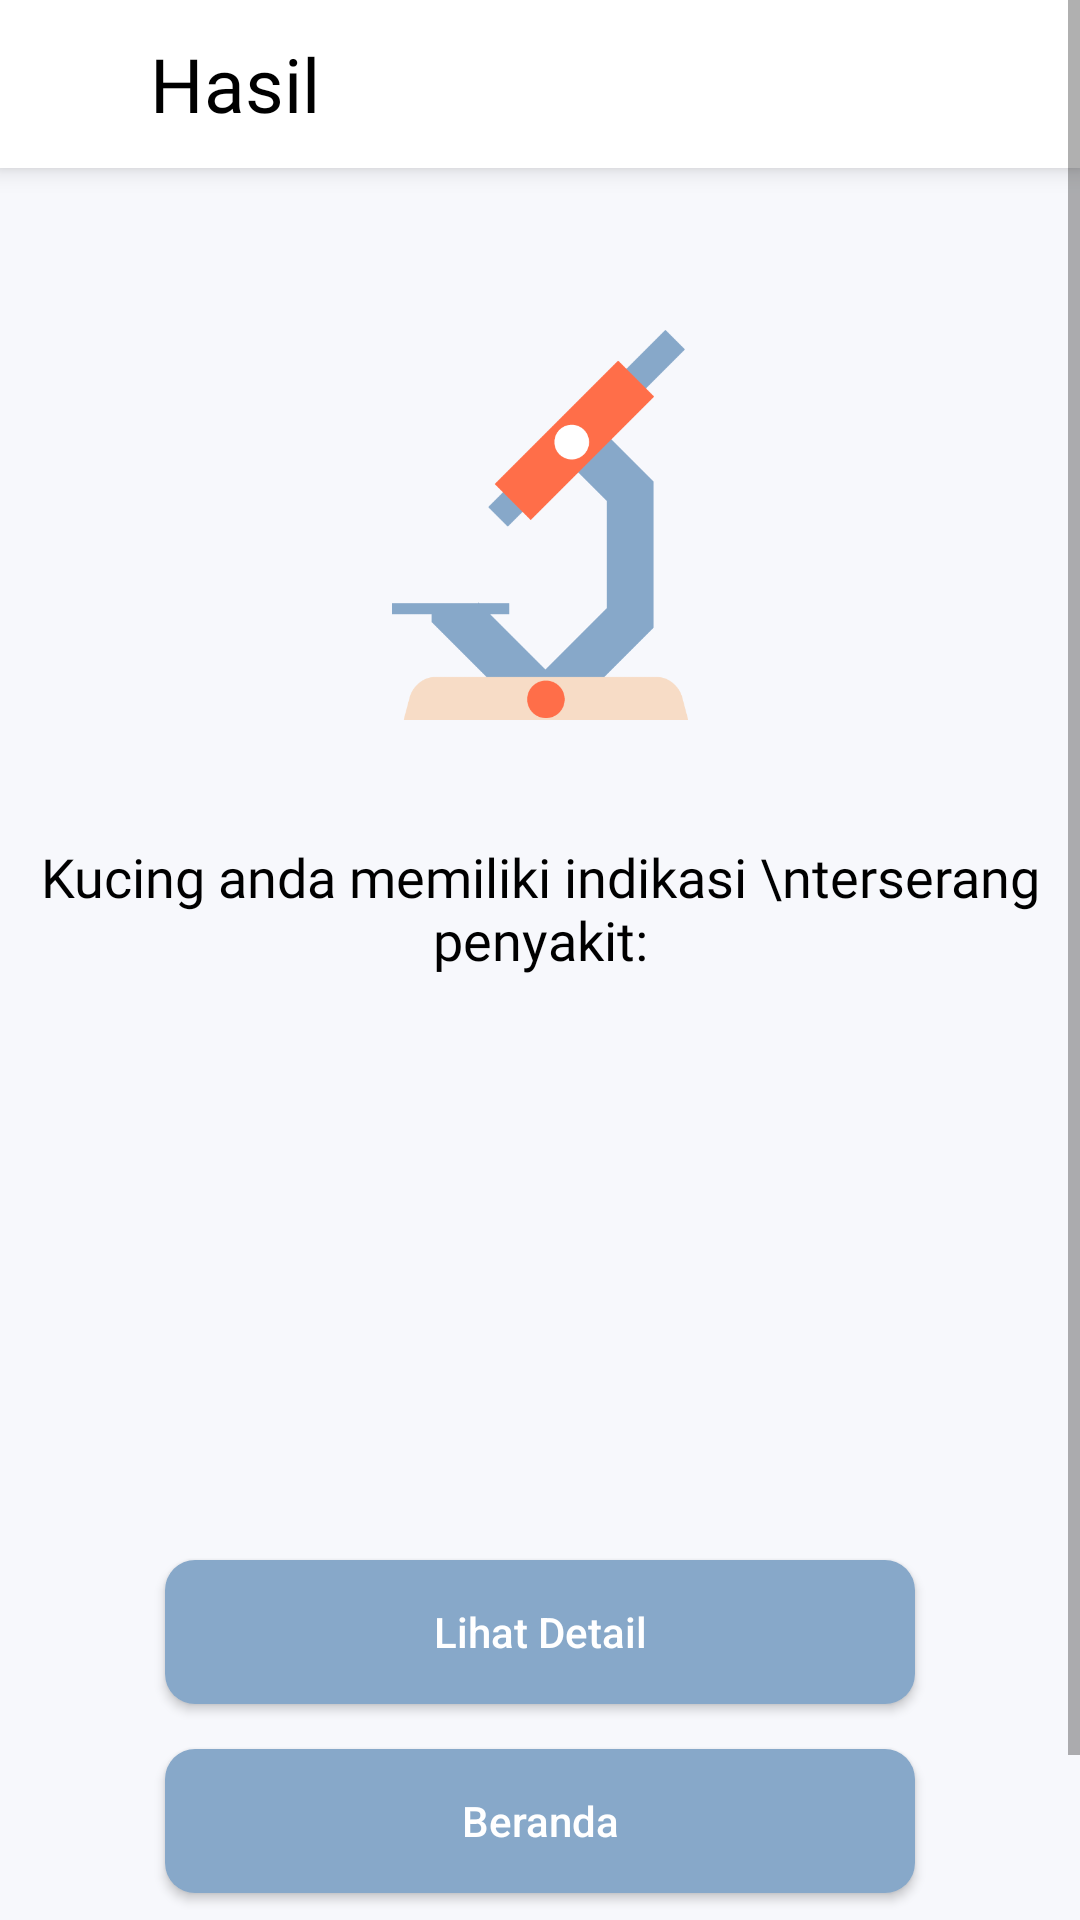

Reconstruct the res/layout file that produces this screen, plus the resources it refers to.
<!-- AndroidManifest.xml: application theme AppTheme -->
<!-- res/layout/activity_result.xml -->
<?xml version="1.0" encoding="utf-8"?>
<ScrollView xmlns:android="http://schemas.android.com/apk/res/android"
    xmlns:app="http://schemas.android.com/apk/res-auto"
    xmlns:tools="http://schemas.android.com/tools"
    android:layout_width="match_parent"
    android:layout_height="match_parent"
    android:background="#f7f8fc"
    tools:context=".ResultActivity">

    <RelativeLayout
        android:layout_width="match_parent"
        android:layout_height="match_parent"
        android:background="#f7f8fc"
        android:orientation="vertical">

    <androidx.appcompat.widget.Toolbar
        android:id="@+id/toolbar"
        android:layout_width="match_parent"
        android:layout_height="56dp"
        android:elevation="5dp"
        android:background="#ffffff">








        <TextView
            android:layout_width="wrap_content"
            android:layout_height="wrap_content"
            android:layout_gravity="left"
            android:text="Hasil"
            android:layout_marginLeft="50dp"
            android:textSize="25sp"
            android:textColor="#000000"
            android:fontFamily="@font/bold"/>

    </androidx.appcompat.widget.Toolbar>

        <ImageView
            android:layout_width="150dp"
            android:layout_height="150dp"
            android:layout_marginTop="100dp"
            android:layout_centerHorizontal="true"
            android:theme="@style/Widget.AppCompat.Button.Borderless"
            android:src="@drawable/result_icon"/>

        <TextView
            android:layout_width="wrap_content"
            android:layout_height="wrap_content"
            android:gravity="center_vertical"
            android:layout_marginTop="280dp"
            android:layout_centerHorizontal="true"
            android:fontFamily="@font/regular"
            android:text="Kucing anda memiliki indikasi \nterserang penyakit:"
            android:textAlignment="center"
            android:textSize="18sp"
            android:textColor="#000000"
            tools:ignore="RtlCompat" />

        <TextView
            android:id="@+id/hasilDiagnosis"
            android:layout_width="wrap_content"
            android:layout_height="wrap_content"
            android:gravity="center_vertical"
            android:layout_marginTop="350dp"
            android:layout_centerHorizontal="true"
            android:fontFamily="@font/regular"
            android:text=""
            android:textSize="25sp"
            android:textColor="#000000" />

        <TextView
            android:id="@+id/nilaiDiagnosis"
            android:layout_width="wrap_content"
            android:layout_height="wrap_content"
            android:gravity="center_vertical"
            android:layout_marginTop="390dp"
            android:layout_centerHorizontal="true"
            android:fontFamily="@font/regular"
            android:text=""
            android:textSize="25sp"
            android:textColor="#000000" />

        <LinearLayout
            android:layout_width="match_parent"
            android:layout_height="700dp"
            android:orientation="vertical">

            <Button
                android:id="@+id/lihatDetail"
                android:layout_width="250dp"
                android:layout_height="wrap_content"
                android:layout_gravity="center_horizontal"
                android:layout_marginTop="520dp"
                android:background="@drawable/circle_hover"
                android:drawableTint="@color/button_kuesioner"
                android:text="Lihat Detail"
                android:textAllCaps="false"
                android:textColor="#fff"
                android:theme="@style/Widget.AppCompat.Button.Borderless" />

            <Button
                android:id="@+id/beranda"
                android:layout_width="250dp"
                android:layout_height="wrap_content"
                android:layout_gravity="center_horizontal"
                android:layout_marginTop="15dp"
                android:background="@drawable/circle_hover"
                android:drawableTint="@color/button_kuesioner"
                android:text="Beranda"
                android:textAllCaps="false"
                android:textColor="#fff"
                android:theme="@style/Widget.AppCompat.Button.Borderless" />

        </LinearLayout>

    </RelativeLayout>

</ScrollView>
<!-- resources referenced by this layout -->
<resources>
  <color name="button_kuesioner">#87a8c9</color>
  <!-- drawable circle_hover (drawable-v24) -->
  <?xml version="1.0" encoding="utf-8"?>
  <shape xmlns:android="http://schemas.android.com/apk/res/android">
  
      <solid android:color="@color/button_kuesioner" />
      <corners android:topLeftRadius="10dp"
          android:topRightRadius="10dp"
          android:bottomLeftRadius="10dp"
          android:bottomRightRadius="10dp"/>
  
  </shape>
  <!-- drawable result_icon: png bitmap (drawable-hdpi, 6378 bytes) -->
  <style name="AppTheme" parent="Theme.AppCompat.Light.NoActionBar">
          
          <item name="colorPrimary">@color/colorPrimary</item>
          <item name="colorPrimaryDark">@color/colorPrimaryDark</item>
          <item name="colorAccent">@color/colorAccent</item>
      </style>
  <color name="colorPrimary">#FFEB3B</color>
  <color name="colorPrimaryDark">#3F51B5</color>
  <color name="colorAccent">#4D8BCA</color>
</resources>
